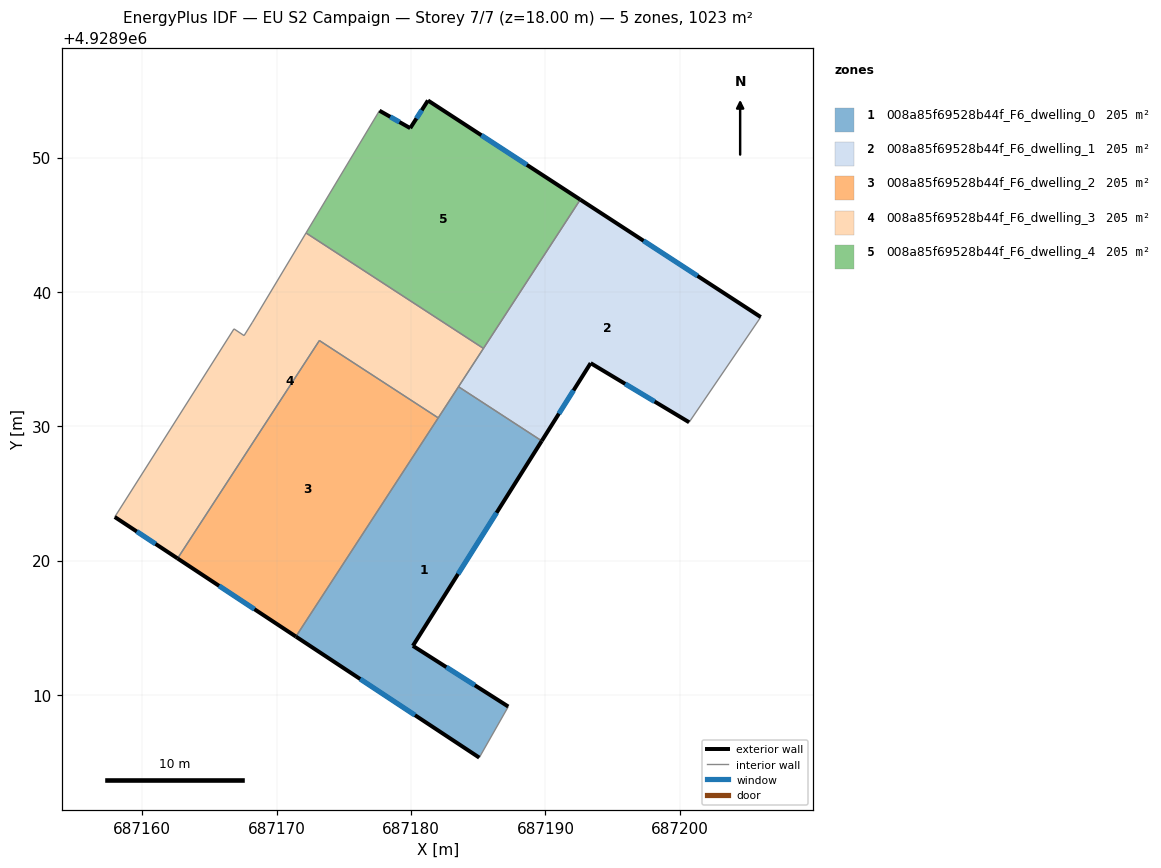
=== STOREY PLAN SPEC (per zone: floor XY polygon, exterior-wall plan segments, windows/doors) ===
zone 1: 008a85f69528b44f_F6_dwelling_0  (204.6 m²)
  floor: (687189.72, 4928928.91) (687180.13, 4928913.66) (687187.23, 4928909.14) (687185.07, 4928905.34) (687171.43, 4928914.35) (687183.53, 4928932.94)
  exterior wall: (687180.13, 4928913.66) – (687189.72, 4928928.91)  [18.0 m]
    window: (687183.50, 4928919.01) – (687186.36, 4928923.56)  [4.8 m²]
  exterior wall: (687187.23, 4928909.14) – (687180.13, 4928913.66)  [8.4 m]
    window: (687184.74, 4928910.72) – (687182.62, 4928912.07)  [2.3 m²]
  exterior wall: (687171.43, 4928914.35) – (687185.07, 4928905.34)  [16.4 m]
    window: (687176.21, 4928911.19) – (687180.29, 4928908.50)  [4.4 m²]
  interior walls: 4
zone 2: 008a85f69528b44f_F6_dwelling_1  (204.6 m²)
  floor: (687206.02, 4928938.13) (687200.69, 4928930.30) (687193.36, 4928934.70) (687189.72, 4928928.91) (687183.53, 4928932.94) (687192.59, 4928946.87)
  exterior wall: (687193.36, 4928934.70) – (687200.69, 4928930.30)  [8.5 m]
    window: (687195.93, 4928933.15) – (687198.12, 4928931.84)  [2.3 m²]
  exterior wall: (687189.72, 4928928.91) – (687193.36, 4928934.70)  [6.8 m]
    window: (687191.00, 4928930.94) – (687192.09, 4928932.67)  [1.8 m²]
  exterior wall: (687206.02, 4928938.13) – (687192.59, 4928946.87)  [16.0 m]
    window: (687201.31, 4928941.19) – (687197.30, 4928943.80)  [4.3 m²]
  interior walls: 4
zone 3: 008a85f69528b44f_F6_dwelling_2  (204.6 m²)
  floor: (687182.02, 4928930.62) (687171.43, 4928914.35) (687162.62, 4928920.16) (687173.17, 4928936.38)
  exterior wall: (687162.62, 4928920.16) – (687171.43, 4928914.35)  [10.6 m]
    window: (687165.71, 4928918.12) – (687168.34, 4928916.39)  [2.8 m²]
  interior walls: 3
zone 4: 008a85f69528b44f_F6_dwelling_3  (204.6 m²)
  floor: (687185.39, 4928935.79) (687182.02, 4928930.62) (687173.17, 4928936.38) (687162.62, 4928920.16) (687157.94, 4928923.25) (687166.82, 4928937.25) (687167.57, 4928936.75) (687168.19, 4928937.75) (687172.18, 4928944.39)
  exterior wall: (687157.94, 4928923.25) – (687162.62, 4928920.16)  [5.6 m]
    window: (687159.58, 4928922.17) – (687160.98, 4928921.24)  [1.5 m²]
  interior walls: 9
zone 5: 008a85f69528b44f_F6_dwelling_4  (204.6 m²)
  floor: (687192.59, 4928946.87) (687185.39, 4928935.79) (687172.18, 4928944.39) (687177.65, 4928953.49) (687179.94, 4928952.19) (687181.26, 4928954.25)
  exterior wall: (687179.94, 4928952.19) – (687177.65, 4928953.49)  [2.6 m]
    window: (687179.13, 4928952.64) – (687178.45, 4928953.03)  [0.7 m²]
  exterior wall: (687181.26, 4928954.25) – (687179.94, 4928952.19)  [2.4 m]
    window: (687180.79, 4928953.52) – (687180.40, 4928952.91)  [0.7 m²]
  exterior wall: (687192.59, 4928946.87) – (687181.26, 4928954.25)  [13.5 m]
    window: (687188.62, 4928949.46) – (687185.23, 4928951.66)  [3.6 m²]
  interior walls: 3

=== DERIVED (storey summary) ===
Building: EU S2 Campaign
Storey: 7 of 7  (floor level z = 18.00 m)
Storey gross floor area: 1022.9 m²
Zones on this storey: 5
  - 008a85f69528b44f_F6_dwelling_0: floor 204.6 m²; exterior wall 42.8 m (128.4 m²); 3 window(s) 11.5 m²; WWR 8.9%
  - 008a85f69528b44f_F6_dwelling_1: floor 204.6 m²; exterior wall 31.4 m (94.2 m²); 3 window(s) 8.4 m²; WWR 8.9%
  - 008a85f69528b44f_F6_dwelling_2: floor 204.6 m²; exterior wall 10.6 m (31.7 m²); 1 window(s) 2.8 m²; WWR 8.9%
  - 008a85f69528b44f_F6_dwelling_3: floor 204.6 m²; exterior wall 5.6 m (16.8 m²); 1 window(s) 1.5 m²; WWR 8.9%
  - 008a85f69528b44f_F6_dwelling_4: floor 204.6 m²; exterior wall 18.6 m (55.8 m²); 3 window(s) 5.0 m²; WWR 8.9%
Zone adjacency (shared interzone walls):
  - 008a85f69528b44f_F6_dwelling_0 ↔ 008a85f69528b44f_F6_dwelling_1
  - 008a85f69528b44f_F6_dwelling_0 ↔ 008a85f69528b44f_F6_dwelling_2
  - 008a85f69528b44f_F6_dwelling_0 ↔ 008a85f69528b44f_F6_dwelling_3
  - 008a85f69528b44f_F6_dwelling_1 ↔ 008a85f69528b44f_F6_dwelling_3
  - 008a85f69528b44f_F6_dwelling_1 ↔ 008a85f69528b44f_F6_dwelling_4
  - 008a85f69528b44f_F6_dwelling_2 ↔ 008a85f69528b44f_F6_dwelling_3
  - 008a85f69528b44f_F6_dwelling_3 ↔ 008a85f69528b44f_F6_dwelling_4